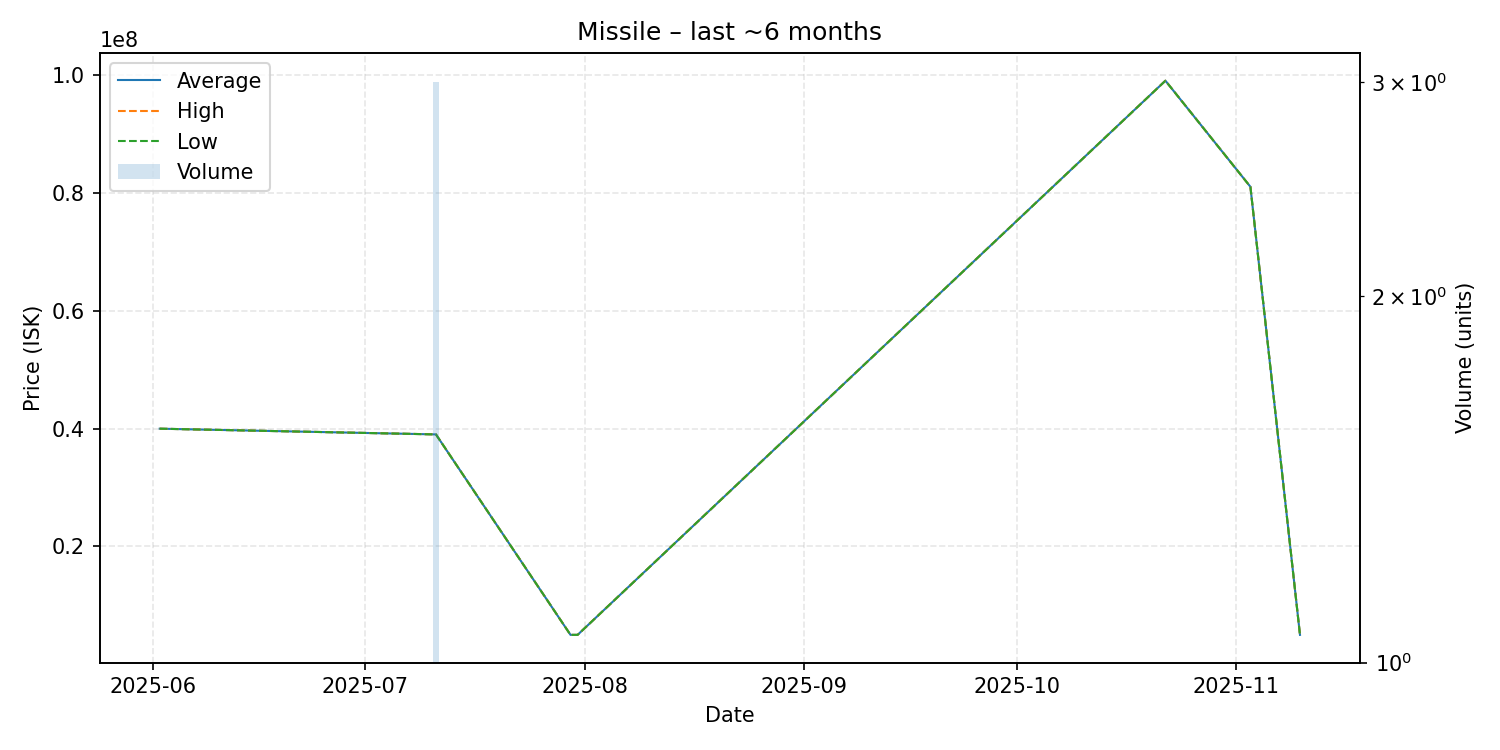

Values plotted in this chart, from the file beside it:
date, average, highest, lowest, order_count, volume
2025-06-02, 39970000, 39970000, 39970000, 1, 1
2025-07-11, 39000000, 39000000, 39000000, 1, 3
2025-07-30, 5001000, 5001000, 5001000, 1, 1
2025-07-31, 5000000, 5000000, 5000000, 1, 1
2025-10-22, 98990000, 98990000, 98990000, 1, 1
2025-11-03, 81000000, 81000000, 81000000, 1, 1
2025-11-10, 5001000, 5001000, 5001000, 1, 1
